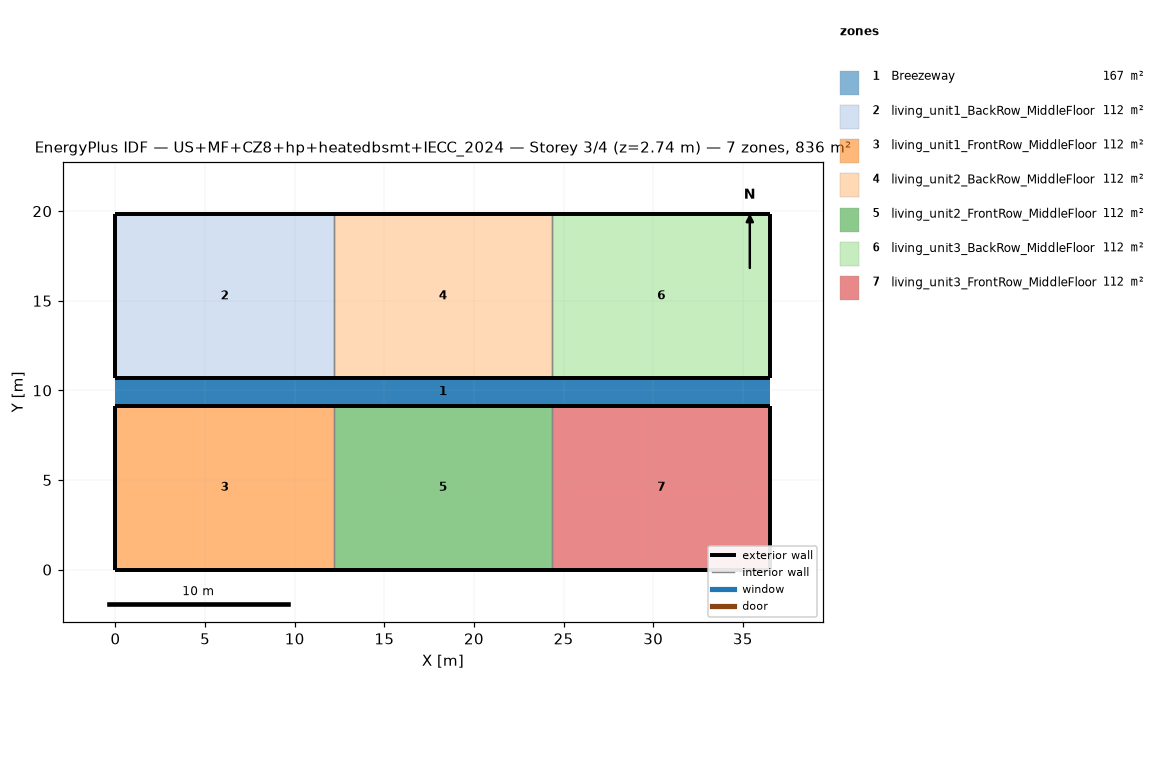
=== STOREY PLAN SPEC (per zone: floor XY polygon, exterior-wall plan segments, windows/doors) ===
zone 1: Breezeway  (167.0 m²)
  floor: (36.54, 9.16) (0.00, 9.16) (0.00, 10.68) (36.54, 10.68)
  floor: (36.54, 9.16) (0.00, 9.16) (0.00, 10.68) (36.54, 10.68)
  floor: (36.54, 9.16) (0.00, 9.16) (0.00, 10.68) (36.54, 10.68)
zone 2: living_unit1_BackRow_MiddleFloor  (111.5 m²)
  floor: (12.18, 10.68) (0.00, 10.68) (0.00, 19.84) (12.18, 19.84)
  exterior wall: (0.00, 10.68) – (12.18, 10.68)  [12.2 m]
  exterior wall: (12.18, 19.84) – (0.00, 19.84)  [12.2 m]
  exterior wall: (0.00, 19.84) – (0.00, 10.68)  [9.2 m]
  interior walls: 1
zone 3: living_unit1_FrontRow_MiddleFloor  (111.5 m²)
  floor: (12.18, 0.00) (0.00, 0.00) (0.00, 9.16) (12.18, 9.16)
  exterior wall: (0.00, 0.00) – (12.18, 0.00)  [12.2 m]
  exterior wall: (12.18, 9.16) – (0.00, 9.16)  [12.2 m]
  exterior wall: (0.00, 9.16) – (0.00, 0.00)  [9.2 m]
  interior walls: 1
zone 4: living_unit2_BackRow_MiddleFloor  (111.5 m²)
  floor: (24.36, 10.68) (12.18, 10.68) (12.18, 19.84) (24.36, 19.84)
  exterior wall: (12.18, 10.68) – (24.36, 10.68)  [12.2 m]
  exterior wall: (24.36, 19.84) – (12.18, 19.84)  [12.2 m]
  interior walls: 2
zone 5: living_unit2_FrontRow_MiddleFloor  (111.5 m²)
  floor: (24.36, 0.00) (12.18, 0.00) (12.18, 9.16) (24.36, 9.16)
  exterior wall: (12.18, 0.00) – (24.36, 0.00)  [12.2 m]
  exterior wall: (24.36, 9.16) – (12.18, 9.16)  [12.2 m]
  interior walls: 2
zone 6: living_unit3_BackRow_MiddleFloor  (111.5 m²)
  floor: (36.54, 10.68) (24.36, 10.68) (24.36, 19.84) (36.54, 19.84)
  exterior wall: (24.36, 10.68) – (36.54, 10.68)  [12.2 m]
  exterior wall: (36.54, 10.68) – (36.54, 19.84)  [9.2 m]
  exterior wall: (36.54, 19.84) – (24.36, 19.84)  [12.2 m]
  interior walls: 1
zone 7: living_unit3_FrontRow_MiddleFloor  (111.5 m²)
  floor: (36.54, 0.00) (24.36, 0.00) (24.36, 9.16) (36.54, 9.16)
  exterior wall: (24.36, 0.00) – (36.54, 0.00)  [12.2 m]
  exterior wall: (36.54, 0.00) – (36.54, 9.16)  [9.2 m]
  exterior wall: (36.54, 9.16) – (24.36, 9.16)  [12.2 m]
  interior walls: 1

=== DERIVED (storey summary) ===
Building: US+MF+CZ8+hp+heatedbsmt+IECC_2024
Storey: 3 of 4  (floor level z = 2.74 m)
Storey gross floor area: 836.2 m²
Zones on this storey: 7
  - Breezeway: floor 167.0 m²
  - living_unit1_BackRow_MiddleFloor: floor 111.5 m²; exterior wall 33.5 m (86.9 m²); WWR 0.0%
  - living_unit1_FrontRow_MiddleFloor: floor 111.5 m²; exterior wall 33.5 m (86.9 m²); WWR 0.0%
  - living_unit2_BackRow_MiddleFloor: floor 111.5 m²; exterior wall 24.4 m (63.1 m²); WWR 0.0%
  - living_unit2_FrontRow_MiddleFloor: floor 111.5 m²; exterior wall 24.4 m (63.1 m²); WWR 0.0%
  - living_unit3_BackRow_MiddleFloor: floor 111.5 m²; exterior wall 33.5 m (86.9 m²); WWR 0.0%
  - living_unit3_FrontRow_MiddleFloor: floor 111.5 m²; exterior wall 33.5 m (86.9 m²); WWR 0.0%
Zone adjacency (shared interzone walls):
  - living_unit1_BackRow_MiddleFloor ↔ living_unit2_BackRow_MiddleFloor
  - living_unit1_FrontRow_MiddleFloor ↔ living_unit2_FrontRow_MiddleFloor
  - living_unit2_BackRow_MiddleFloor ↔ living_unit3_BackRow_MiddleFloor
  - living_unit2_FrontRow_MiddleFloor ↔ living_unit3_FrontRow_MiddleFloor